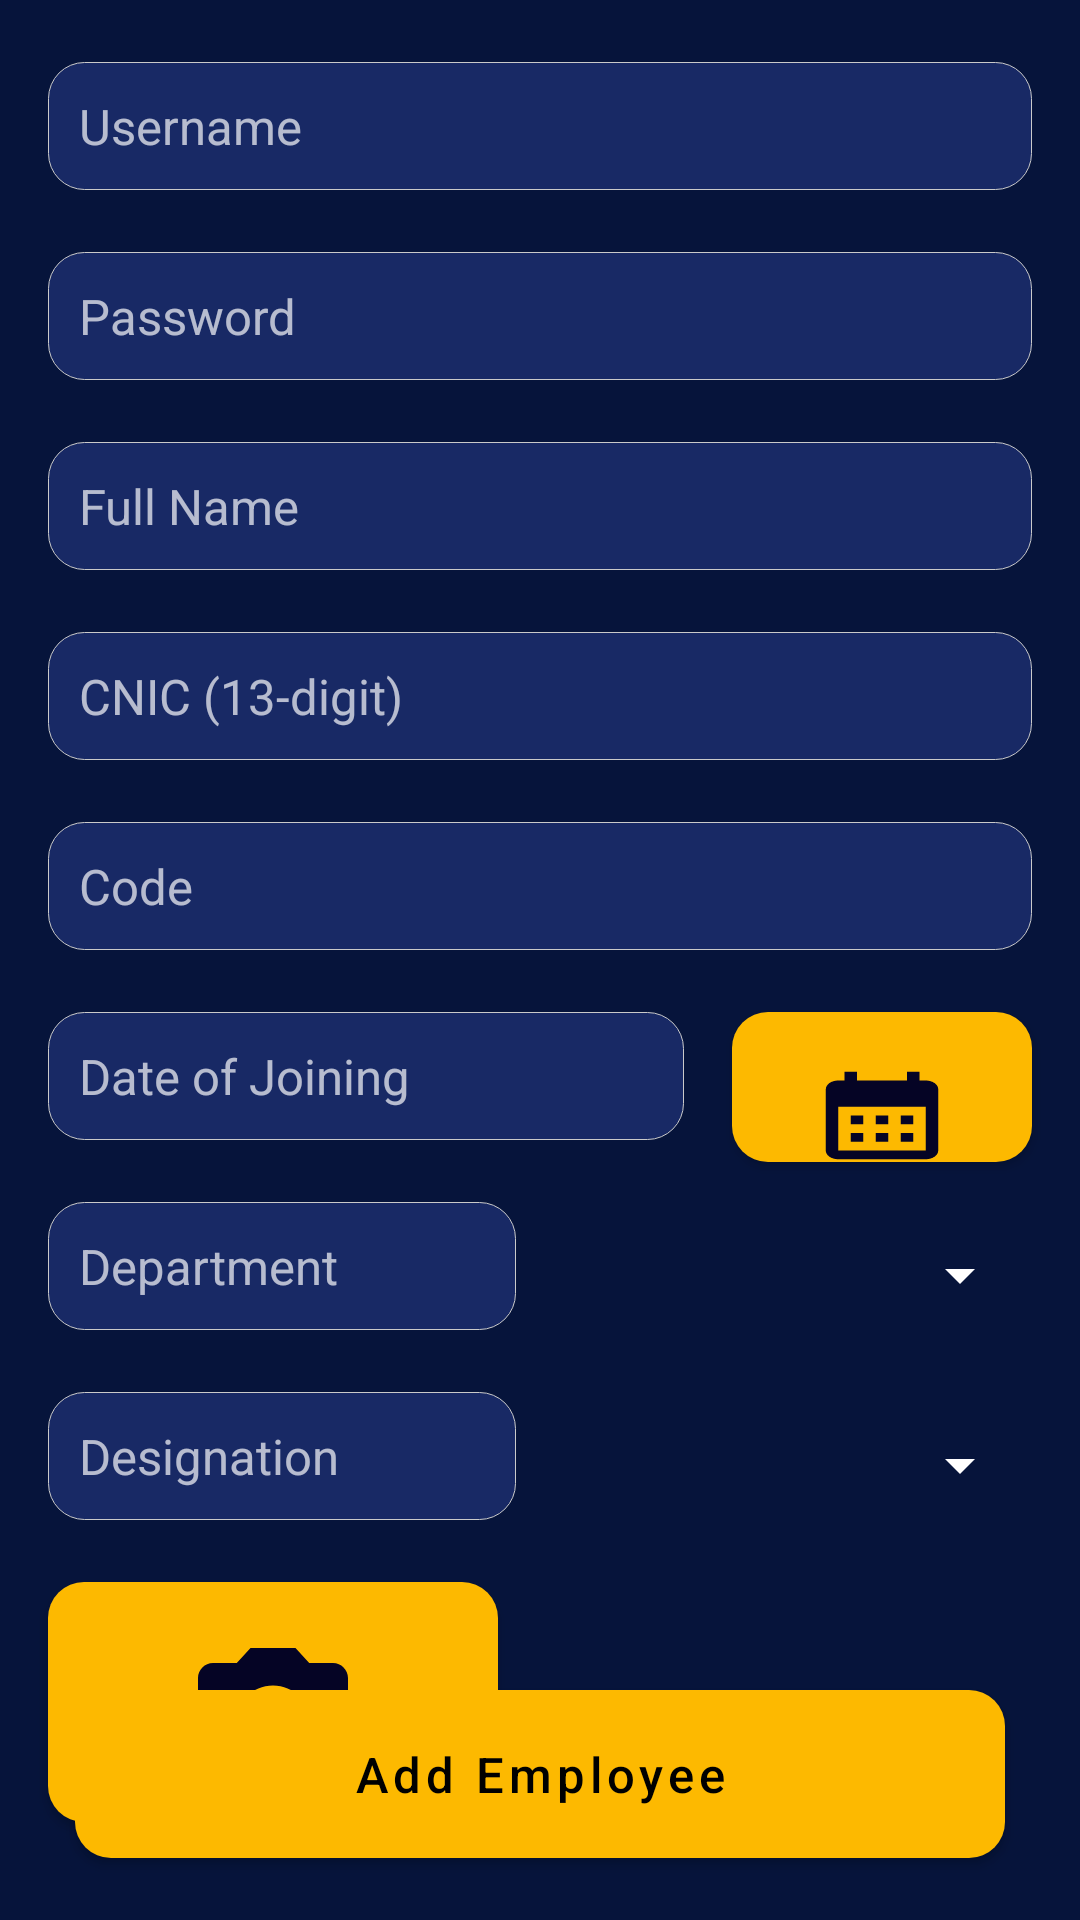

Here is an Android app screen rendered from its layout file. Give the layout XML and the strings, colors and styles it references.
<!-- AndroidManifest.xml: application theme Theme.ICIL -->
<!-- res/layout/activity_user.xml -->
<?xml version="1.0" encoding="utf-8"?>
<androidx.constraintlayout.widget.ConstraintLayout
    xmlns:android="http://schemas.android.com/apk/res/android"
    xmlns:app="http://schemas.android.com/apk/res-auto"
    xmlns:tools="http://schemas.android.com/tools"
    android:layout_width="match_parent"
    android:layout_height="match_parent"
    android:background="@color/app_blue_color"
    tools:context=".activities.UserActivity">

    <EditText
        android:id="@+id/etUsername"
        android:layout_width="match_parent"
        android:layout_height="wrap_content"
        android:layout_marginTop="10pt"
        android:layout_marginStart="16dp"
        android:layout_marginEnd="16dp"
        app:layout_constraintStart_toStartOf="parent"
        app:layout_constraintTop_toTopOf="parent"
        app:layout_constraintEnd_toEndOf="parent"
        android:background="@drawable/border_round_gray"
        android:hint="Username"
        android:inputType="textPersonName"
        android:padding="5pt"
        android:textColor="@color/text_color_white"
        android:textColorHint="@color/text_color_white"
        android:textSize="8pt"
        />

    <EditText
        android:id="@+id/etPassword"
        android:layout_width="match_parent"
        android:layout_height="wrap_content"
        android:layout_marginTop="10pt"
        android:layout_marginStart="16dp"
        android:layout_marginEnd="16dp"
        app:layout_constraintStart_toStartOf="parent"
        app:layout_constraintTop_toBottomOf="@id/etUsername"
        app:layout_constraintEnd_toEndOf="parent"
        android:background="@drawable/border_round_gray"
        android:hint="Password"
        android:inputType="textPassword"
        android:padding="5pt"
        android:textColor="@color/text_color_white"
        android:textColorHint="@color/text_color_white"
        android:textSize="8pt"/>

    <EditText
        android:id="@+id/etFullName"
        android:layout_width="match_parent"
        android:layout_height="wrap_content"
        android:layout_marginTop="10pt"
        android:layout_marginStart="16dp"
        android:layout_marginEnd="16dp"
        app:layout_constraintStart_toStartOf="parent"
        app:layout_constraintTop_toBottomOf="@id/etPassword"
        app:layout_constraintEnd_toEndOf="parent"
        android:background="@drawable/border_round_gray"
        android:hint="Full Name"
        android:inputType="textPersonName"
        android:padding="5pt"
        android:textColor="@color/text_color_white"
        android:textColorHint="@color/text_color_white"
        android:textSize="8pt"/>

    <EditText
        android:id="@+id/etCnic"
        android:layout_width="match_parent"
        android:layout_height="wrap_content"
        android:layout_marginTop="10pt"
        android:layout_marginStart="16dp"
        android:layout_marginEnd="16dp"
        app:layout_constraintStart_toStartOf="parent"
        app:layout_constraintTop_toBottomOf="@id/etFullName"
        app:layout_constraintEnd_toEndOf="parent"
        android:background="@drawable/border_round_gray"
        android:hint="CNIC (13-digit)"
        android:inputType="number"
        android:padding="5pt"
        android:textColor="@color/text_color_white"
        android:textColorHint="@color/text_color_white"
        android:textSize="8pt"/>

    <EditText
        android:id="@+id/etCode"
        android:layout_width="match_parent"
        android:layout_height="wrap_content"
        android:layout_marginTop="10pt"
        android:layout_marginStart="16dp"
        android:layout_marginEnd="16dp"
        app:layout_constraintStart_toStartOf="parent"
        app:layout_constraintTop_toBottomOf="@id/etCnic"
        app:layout_constraintEnd_toEndOf="parent"
        android:background="@drawable/border_round_gray"
        android:hint="Code"
        android:inputType="text"
        android:padding="5pt"
        android:textColor="@color/text_color_white"
        android:textColorHint="@color/text_color_white"
        android:textSize="8pt"/>

    <TextView
        android:id="@+id/etDate"
        android:layout_width="0dp"
        android:layout_height="wrap_content"
        android:layout_marginTop="10pt"
        android:layout_marginStart="16dp"
        android:layout_marginEnd="16dp"
        app:layout_constraintStart_toStartOf="parent"
        app:layout_constraintTop_toBottomOf="@id/etCode"
        app:layout_constraintEnd_toStartOf="@id/tvDateCalendar"
        android:background="@drawable/border_round_gray"
        android:hint="Date of Joining"
        android:inputType="date"
        android:padding="5pt"
        android:textColor="@color/text_color_white"
        android:textColorHint="@color/text_color_white"
        android:textSize="8pt"/>

    <Button
        android:id="@+id/tvDateCalendar"
        android:layout_width="100dp"
        android:layout_height="50dp"
        android:layout_marginTop="10pt"
        android:layout_marginEnd="16dp"
        android:background="@drawable/button_selector_state"
        android:drawableTop="@drawable/ic_baseline_calendar_month_24"
        android:focusable="true"
        android:gravity="center"
        android:letterSpacing="0.1"
        android:nextFocusUp="@id/tvForgotPassword"
        android:shadowColor="@color/white"
        android:textAllCaps="false"
        android:textColor="@color/black"
        android:textSize="8pt"
        android:visibility="visible"
        app:layout_constraintTop_toBottomOf="@id/etCode"
        app:layout_constraintEnd_toEndOf="parent"
        />


    <TextView
        android:id="@+id/etDept"
        android:layout_width="0dp"
        android:layout_height="wrap_content"
        android:layout_marginTop="10pt"
        android:layout_marginStart="16dp"
        android:layout_marginEnd="16dp"
        app:layout_constraintStart_toStartOf="parent"
        app:layout_constraintTop_toBottomOf="@id/etDate"
        app:layout_constraintEnd_toStartOf="@id/spinner"
        android:background="@drawable/border_round_gray"
        android:hint="Department"
        android:inputType="text"
        android:padding="5pt"
        android:textColor="@color/text_color_white"
        android:textColorHint="@color/text_color_white"
        android:textSize="8pt"/>

    <Spinner
        android:id="@+id/spinner"
        android:layout_width="0dp"
        android:layout_height="40dp"
        android:layout_marginTop="25dp"
        android:layout_marginEnd="16dp"
        app:layout_constraintStart_toEndOf="@id/etDept"
        app:layout_constraintTop_toBottomOf="@id/etDate"
        app:layout_constraintEnd_toEndOf="parent"
        android:gravity="bottom"
        android:backgroundTint="@color/white"
        />

    <TextView
        android:id="@+id/etDesg"
        android:layout_width="0dp"
        android:layout_height="wrap_content"
        android:layout_marginTop="10pt"
        android:layout_marginStart="16dp"
        android:layout_marginEnd="16dp"
        app:layout_constraintStart_toStartOf="parent"
        app:layout_constraintTop_toBottomOf="@id/etDept"
        app:layout_constraintEnd_toStartOf="@id/spinner2"
        android:background="@drawable/border_round_gray"
        android:hint="Designation"
        android:inputType="text"
        android:padding="5pt"
        android:textColor="@color/text_color_white"
        android:textColorHint="@color/text_color_white"
        android:textSize="8pt"/>

    <Spinner
        android:id="@+id/spinner2"
        android:layout_width="0dp"
        android:layout_height="40dp"
        android:layout_marginTop="25dp"
        android:layout_marginEnd="16dp"
        app:layout_constraintStart_toEndOf="@id/etDesg"
        app:layout_constraintTop_toBottomOf="@id/etDept"
        app:layout_constraintEnd_toEndOf="parent"
        android:gravity="bottom"
        android:backgroundTint="@color/white"
        />


    <Button
        android:id="@+id/tvCamera"
        android:layout_width="150dp"
        android:layout_height="80dp"
        android:layout_marginStart="16dp"
        android:layout_marginTop="10pt"
        android:background="@drawable/button_selector_state"
        android:drawableTop="@drawable/ic_baseline_photo_camera_24"
        android:focusable="true"
        android:gravity="center"
        android:letterSpacing="0.1"
        android:nextFocusUp="@id/tvForgotPassword"
        android:shadowColor="@color/white"
        android:textAllCaps="false"
        android:textColor="@color/black"
        android:textSize="8pt"
        android:visibility="visible"
        app:layout_constraintTop_toBottomOf="@id/etDesg"
        app:layout_constraintStart_toStartOf="parent"
        />

    <ImageView
        android:id="@+id/ivImage"
        android:layout_width="0dp"
        android:layout_height="80dp"
        android:layout_marginEnd="16dp"
        android:layout_marginTop="10pt"
        android:layout_marginStart="15dp"
        app:layout_constraintStart_toEndOf="@id/tvCamera"
        app:layout_constraintTop_toBottomOf="@id/etDesg"
        app:layout_constraintEnd_toEndOf="parent"
        />

    <Button
        android:id="@+id/tvCreateEmp"
        android:layout_width="0dp"
        android:layout_height="wrap_content"
        android:layout_marginBottom="10pt"
        android:layout_marginStart="25dp"
        android:layout_marginEnd="25dp"
        android:background="@drawable/button_selector_state"
        android:focusable="true"
        android:gravity="center"
        android:letterSpacing="0.1"
        android:nextFocusUp="@id/tvForgotPassword"
        android:shadowColor="@color/white"
        android:text="Add Employee"
        android:textAllCaps="false"
        android:textColor="@color/black"
        android:textSize="8pt"
        android:visibility="visible"
        app:layout_constraintBottom_toBottomOf="parent"
        app:layout_constraintEnd_toEndOf="parent"
        app:layout_constraintStart_toStartOf="parent"
        />

    <ProgressBar
        android:id="@+id/progressBar"
        android:layout_width="wrap_content"
        android:layout_height="wrap_content"
        android:layout_centerInParent="true"
        android:indeterminateTint="@color/app_yellow_color"
        app:layout_constraintStart_toStartOf="parent"
        app:layout_constraintEnd_toEndOf="parent"
        app:layout_constraintBottom_toBottomOf="parent"
        app:layout_constraintTop_toTopOf="parent"
        android:visibility="gone" />

</androidx.constraintlayout.widget.ConstraintLayout>
<!-- resources referenced by this layout -->
<resources>
  <color name="app_blue_color">#06143B</color>
  <color name="app_yellow_color">#FDB900</color>
  <color name="black">#FF000000</color>
  <item name="text_color_white" type="color">#B0FFFFFF</item>
  <color name="white">#FFFFFFFF</color>
  <!-- drawable border_round_gray (drawable) -->
  <?xml version="1.0" encoding="utf-8"?>
  <shape xmlns:android="http://schemas.android.com/apk/res/android">
      <corners android:radius="12dp" />
      <solid android:color="#65344BA4"/>
      <stroke android:color="@color/gray" android:width="1px"/>
  </shape>
  <!-- drawable button_selector_state (drawable) -->
  <?xml version="1.0" encoding="utf-8"?>
  <selector xmlns:android="http://schemas.android.com/apk/res/android">
      <item android:drawable="@drawable/button_border_selector" android:state_focused="true" />
      <item android:drawable="@drawable/gradient_round_blue" />
  </selector>
  <!-- drawable ic_baseline_calendar_month_24 (drawable) -->
  <vector android:height="35dp" android:tint="#050425"
      android:viewportHeight="24" android:viewportWidth="24"
      android:width="50dp" xmlns:android="http://schemas.android.com/apk/res/android">
      <path android:fillColor="@android:color/white" android:pathData="M19,4h-1V2h-2v2H8V2H6v2H5C3.89,4 3.01,4.9 3.01,6L3,20c0,1.1 0.89,2 2,2h14c1.1,0 2,-0.9 2,-2V6C21,4.9 20.1,4 19,4zM19,20H5V10h14V20zM9,14H7v-2h2V14zM13,14h-2v-2h2V14zM17,14h-2v-2h2V14zM9,18H7v-2h2V18zM13,18h-2v-2h2V18zM17,18h-2v-2h2V18z"/>
  </vector>
  <!-- drawable ic_baseline_photo_camera_24 (drawable) -->
  <vector android:height="60dp" android:tint="#050425"
      android:viewportHeight="24" android:viewportWidth="24"
      android:width="60dp" xmlns:android="http://schemas.android.com/apk/res/android">
      <path android:fillColor="@android:color/white" android:pathData="M12,12m-3.2,0a3.2,3.2 0,1 1,6.4 0a3.2,3.2 0,1 1,-6.4 0"/>
      <path android:fillColor="@android:color/white" android:pathData="M9,2L7.17,4L4,4c-1.1,0 -2,0.9 -2,2v12c0,1.1 0.9,2 2,2h16c1.1,0 2,-0.9 2,-2L22,6c0,-1.1 -0.9,-2 -2,-2h-3.17L15,2L9,2zM12,17c-2.76,0 -5,-2.24 -5,-5s2.24,-5 5,-5 5,2.24 5,5 -2.24,5 -5,5z"/>
  </vector>
  <style name="Theme.ICIL" parent="Theme.MaterialComponents.DayNight.DarkActionBar">
          
          <item name="colorPrimary">@color/app_yellow_color</item>
          <item name="colorPrimaryVariant">@color/purple_700</item>
          <item name="colorOnPrimary">@color/white</item>
          
          <item name="colorSecondary">@color/teal_200</item>
          <item name="colorSecondaryVariant">@color/teal_700</item>
          <item name="colorOnSecondary">@color/black</item>
          
          <item name="android:statusBarColor">?attr/colorPrimaryVariant</item>
          
          <item name="android:windowBackground">@color/app_blue_color</item>
      </style>
  <item name="gray" type="color">#CACACA</item>
  <!-- drawable button_border_selector (drawable) -->
  <?xml version="1.0" encoding="utf-8"?>
  <shape xmlns:android="http://schemas.android.com/apk/res/android">
      <stroke
          android:width="4dp"
          android:color="@color/white" />
  
      <solid android:color="#FDB900"/>
  
      <corners
          android:radius="8dp" />
  
  </shape>
  <!-- drawable gradient_round_blue (drawable) -->
  <?xml version="1.0" encoding="utf-8"?>
  <shape xmlns:android="http://schemas.android.com/apk/res/android">
      <gradient android:startColor="#FDB900"
          android:endColor="#FDB900"
          android:angle="-90"/>
      <corners android:radius="12dp" />
  
      <padding android:bottom="17dp"
          android:left="17dp"
          android:right="17dp"
          android:top="17dp"/>
  </shape>
  <color name="purple_700">#FF3700B3</color>
  <color name="teal_200">#FF03DAC5</color>
  <color name="teal_700">#FF018786</color>
</resources>
